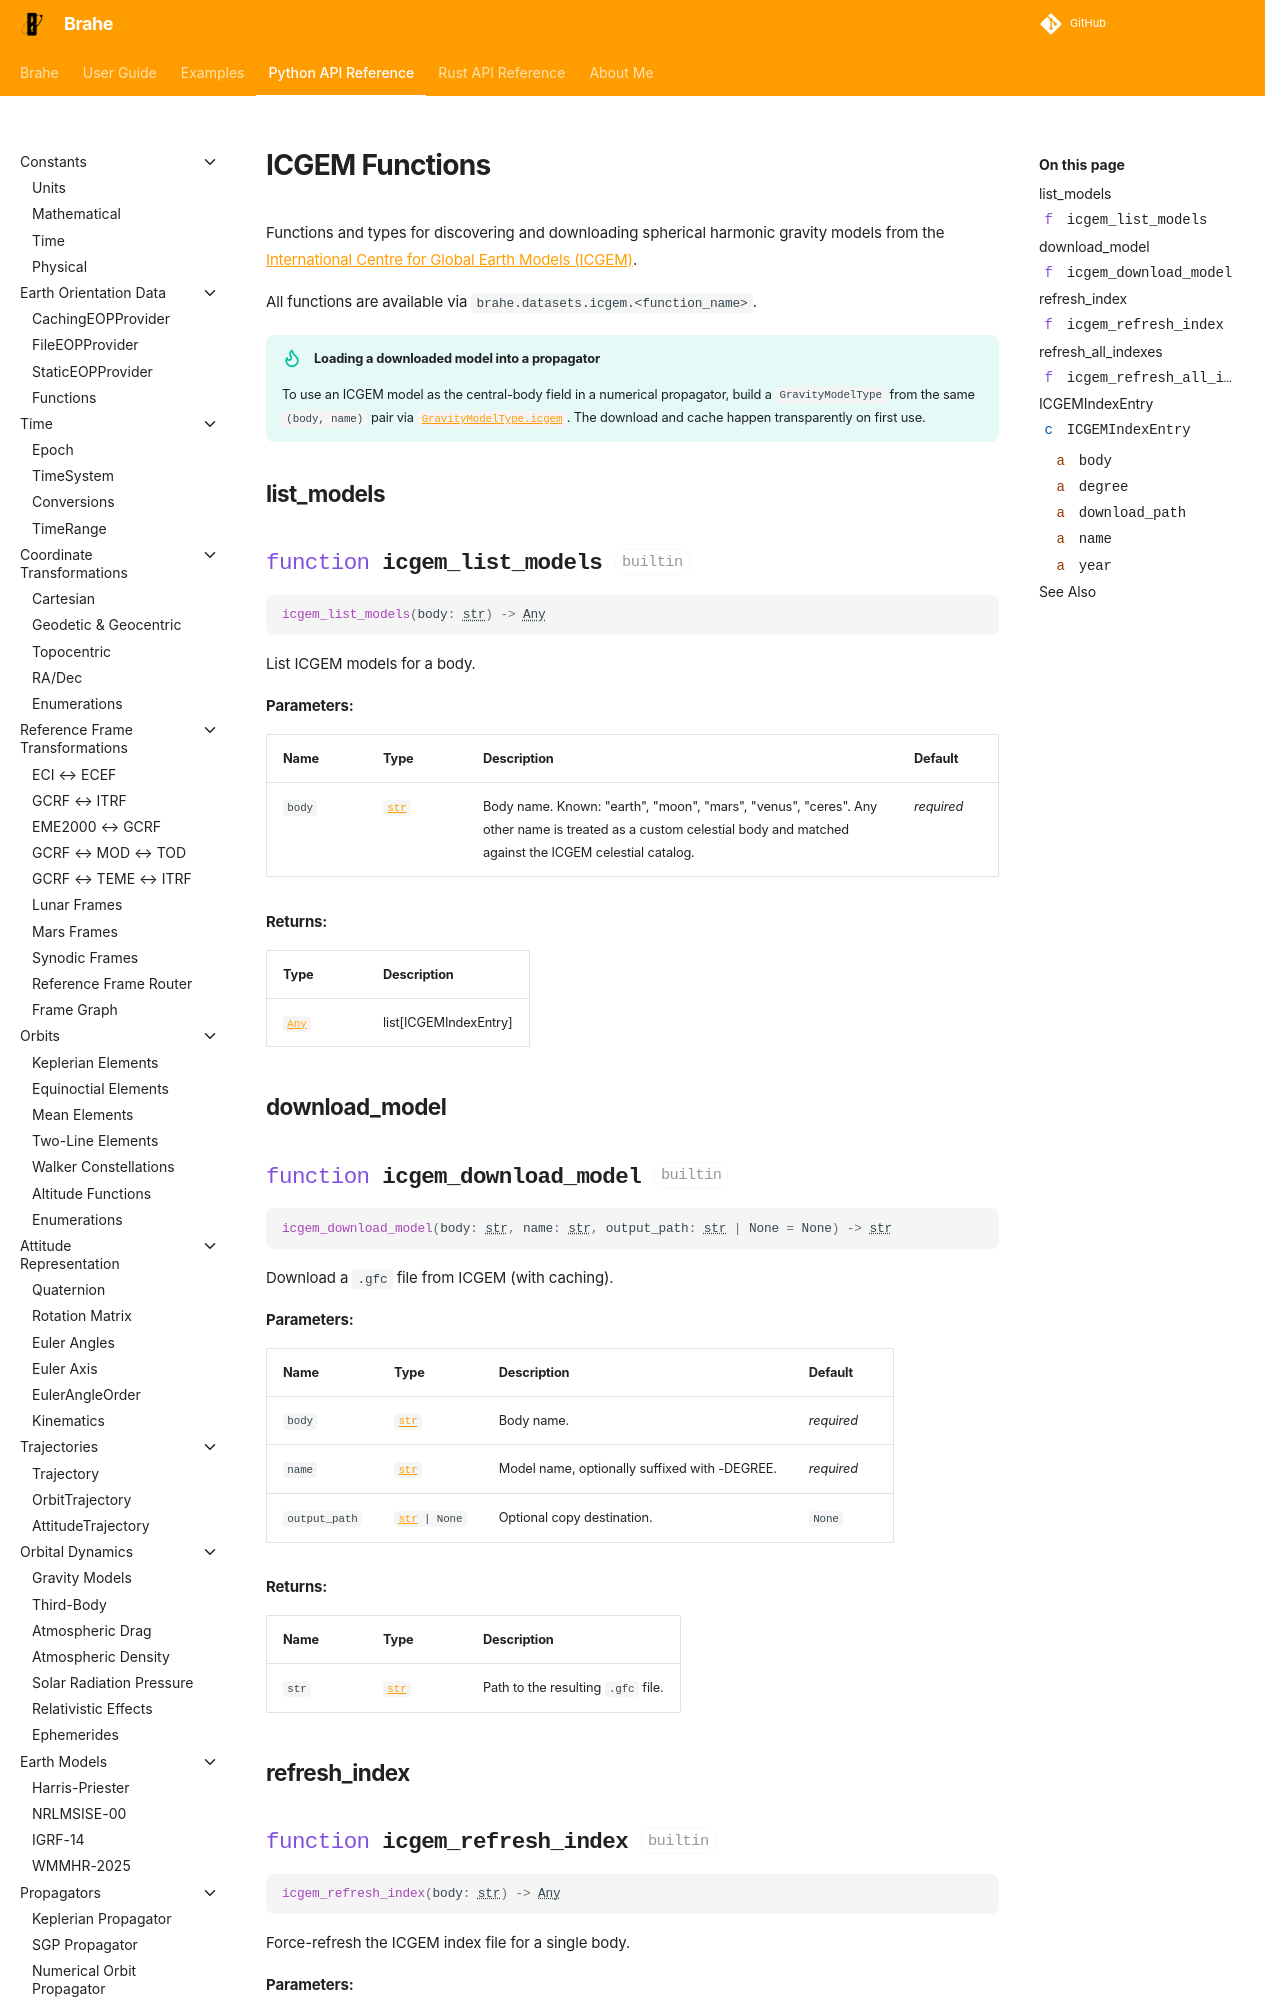

repository: duncaneddy/brahe · page: latest/library_api/datasets/icgem.html · generator: mkdocs

# ICGEM Functions

Functions and types for discovering and downloading spherical harmonic gravity models from the [International Centre for Global Earth Models (ICGEM)](https://icgem.gfz.de).

All functions are available via `brahe.datasets.icgem.<function_name>`.
